Labelled photos from "data", an image-classification folder in GulagWinner01/Cacao_Classifier_Streamlit. The possible labels are: danada, madura, verde.

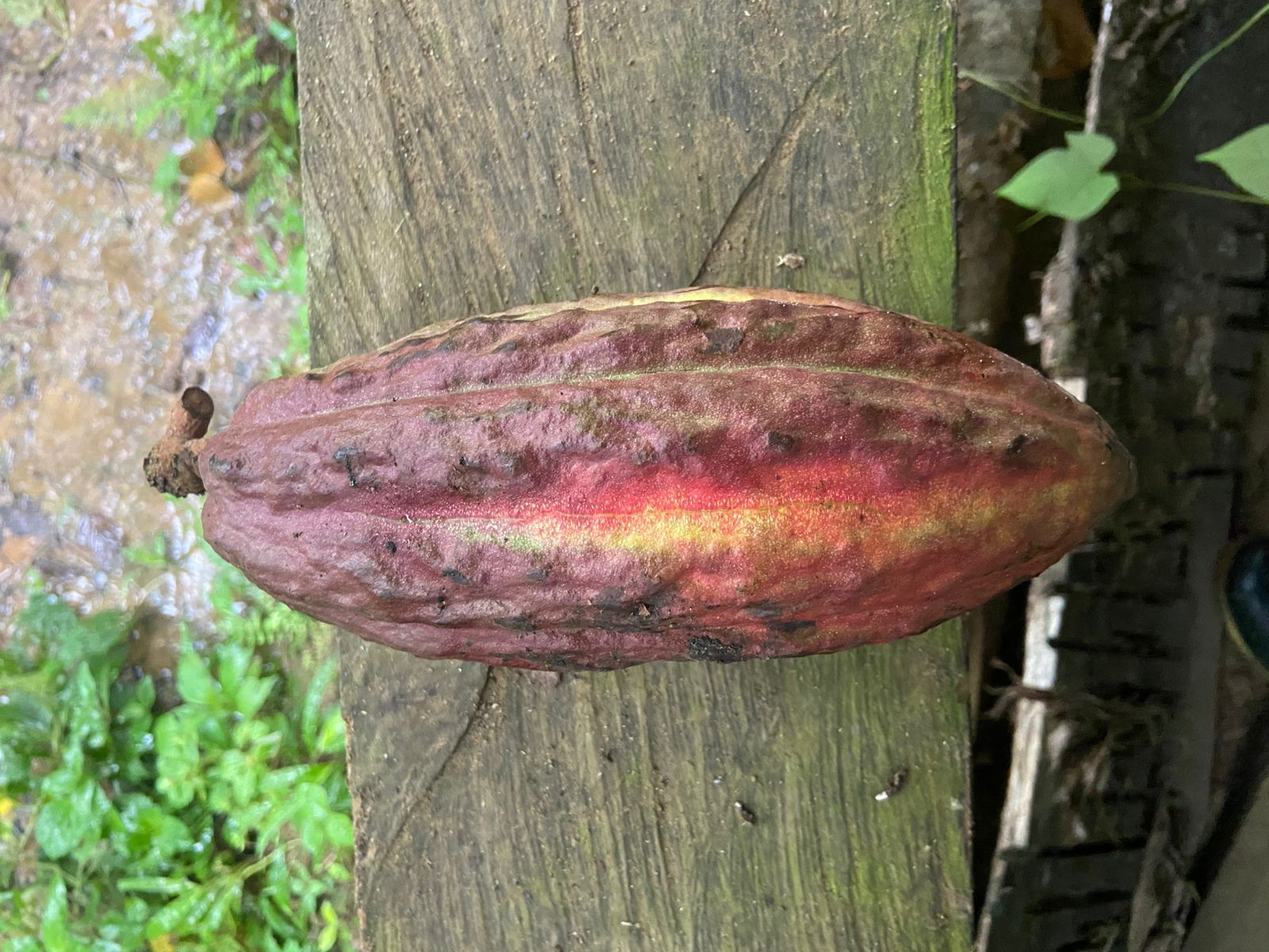
Label: madura

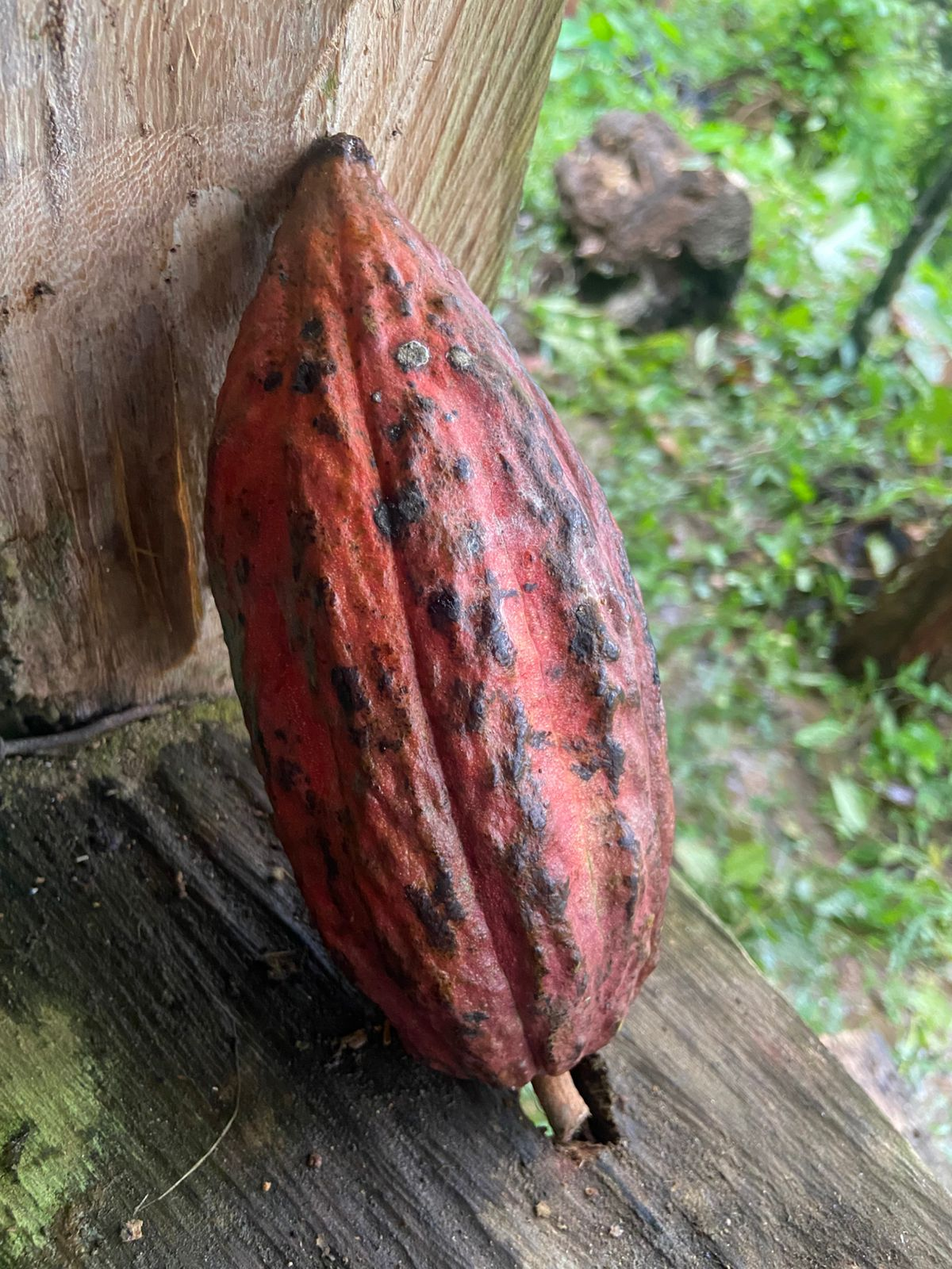
Label: madura

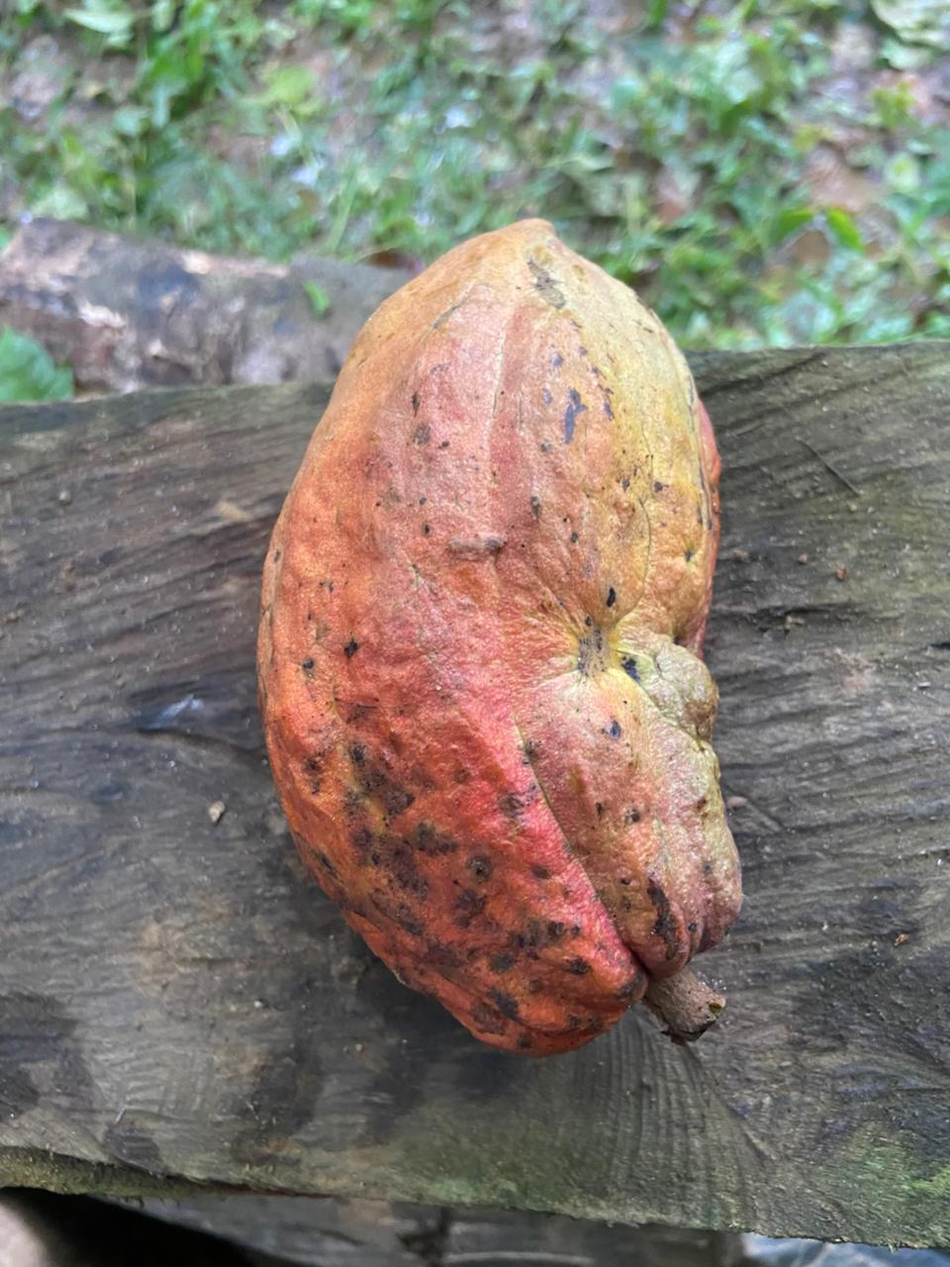
Label: madura

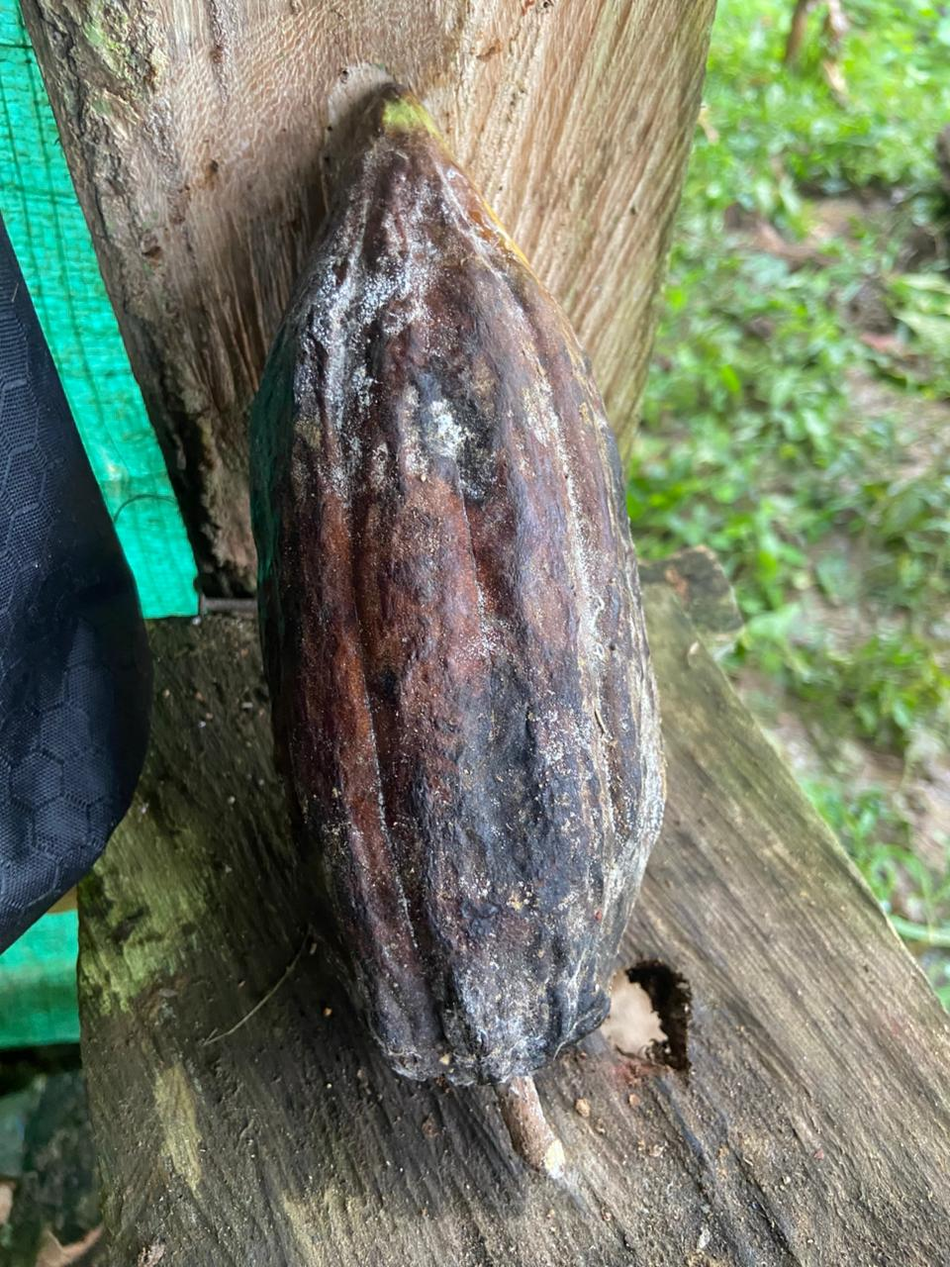
Label: danada

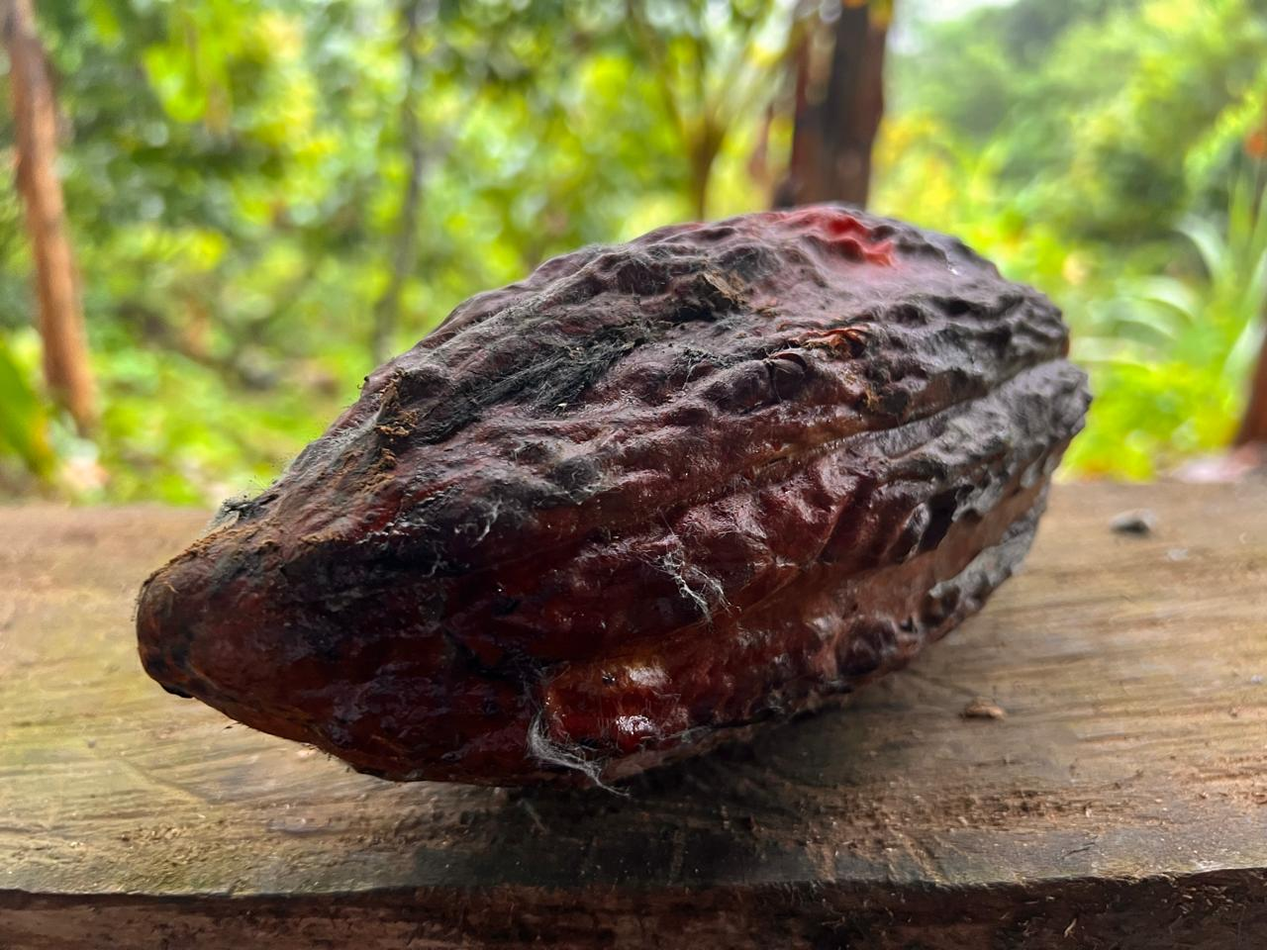
Label: danada

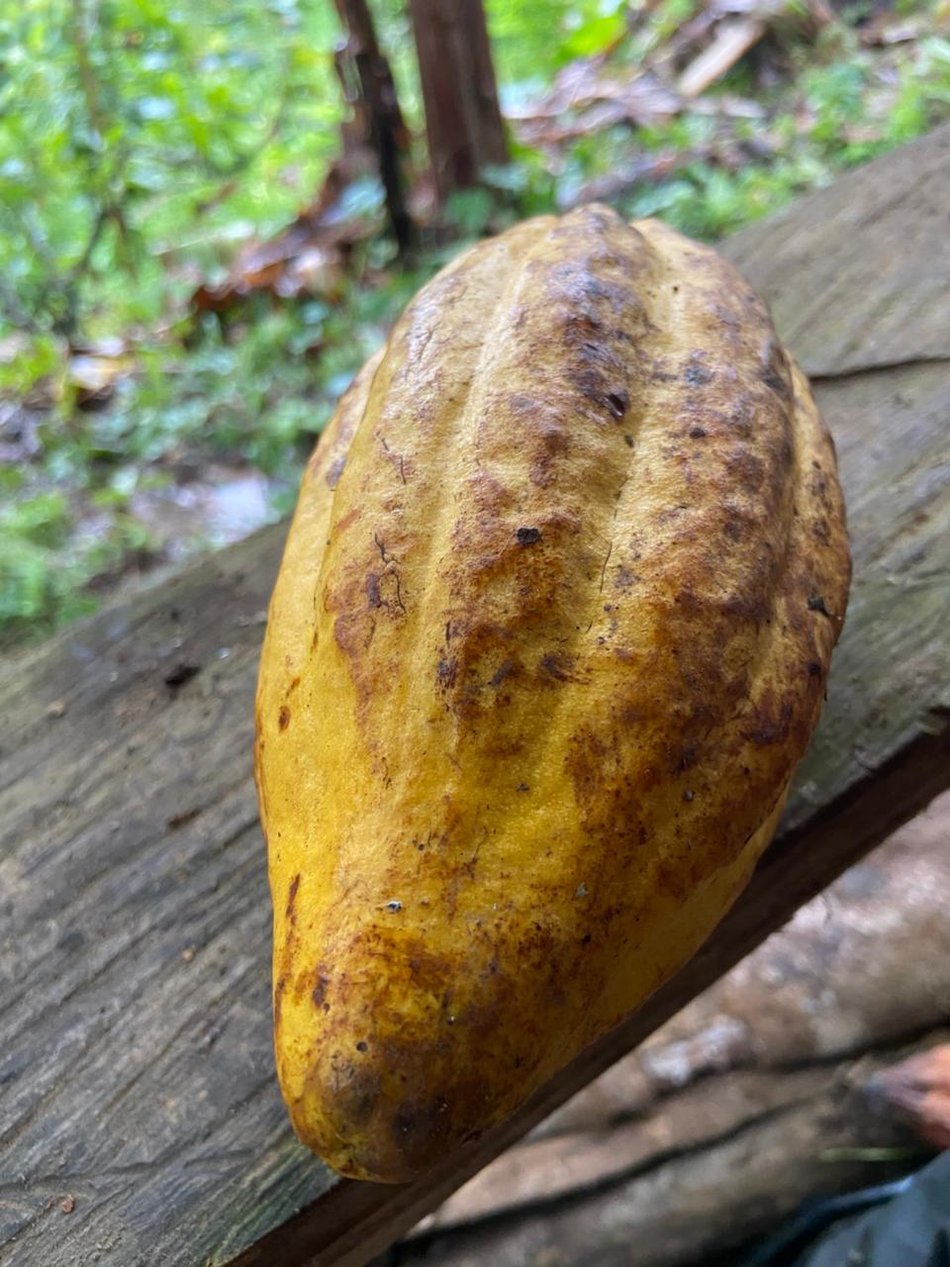
Label: madura
